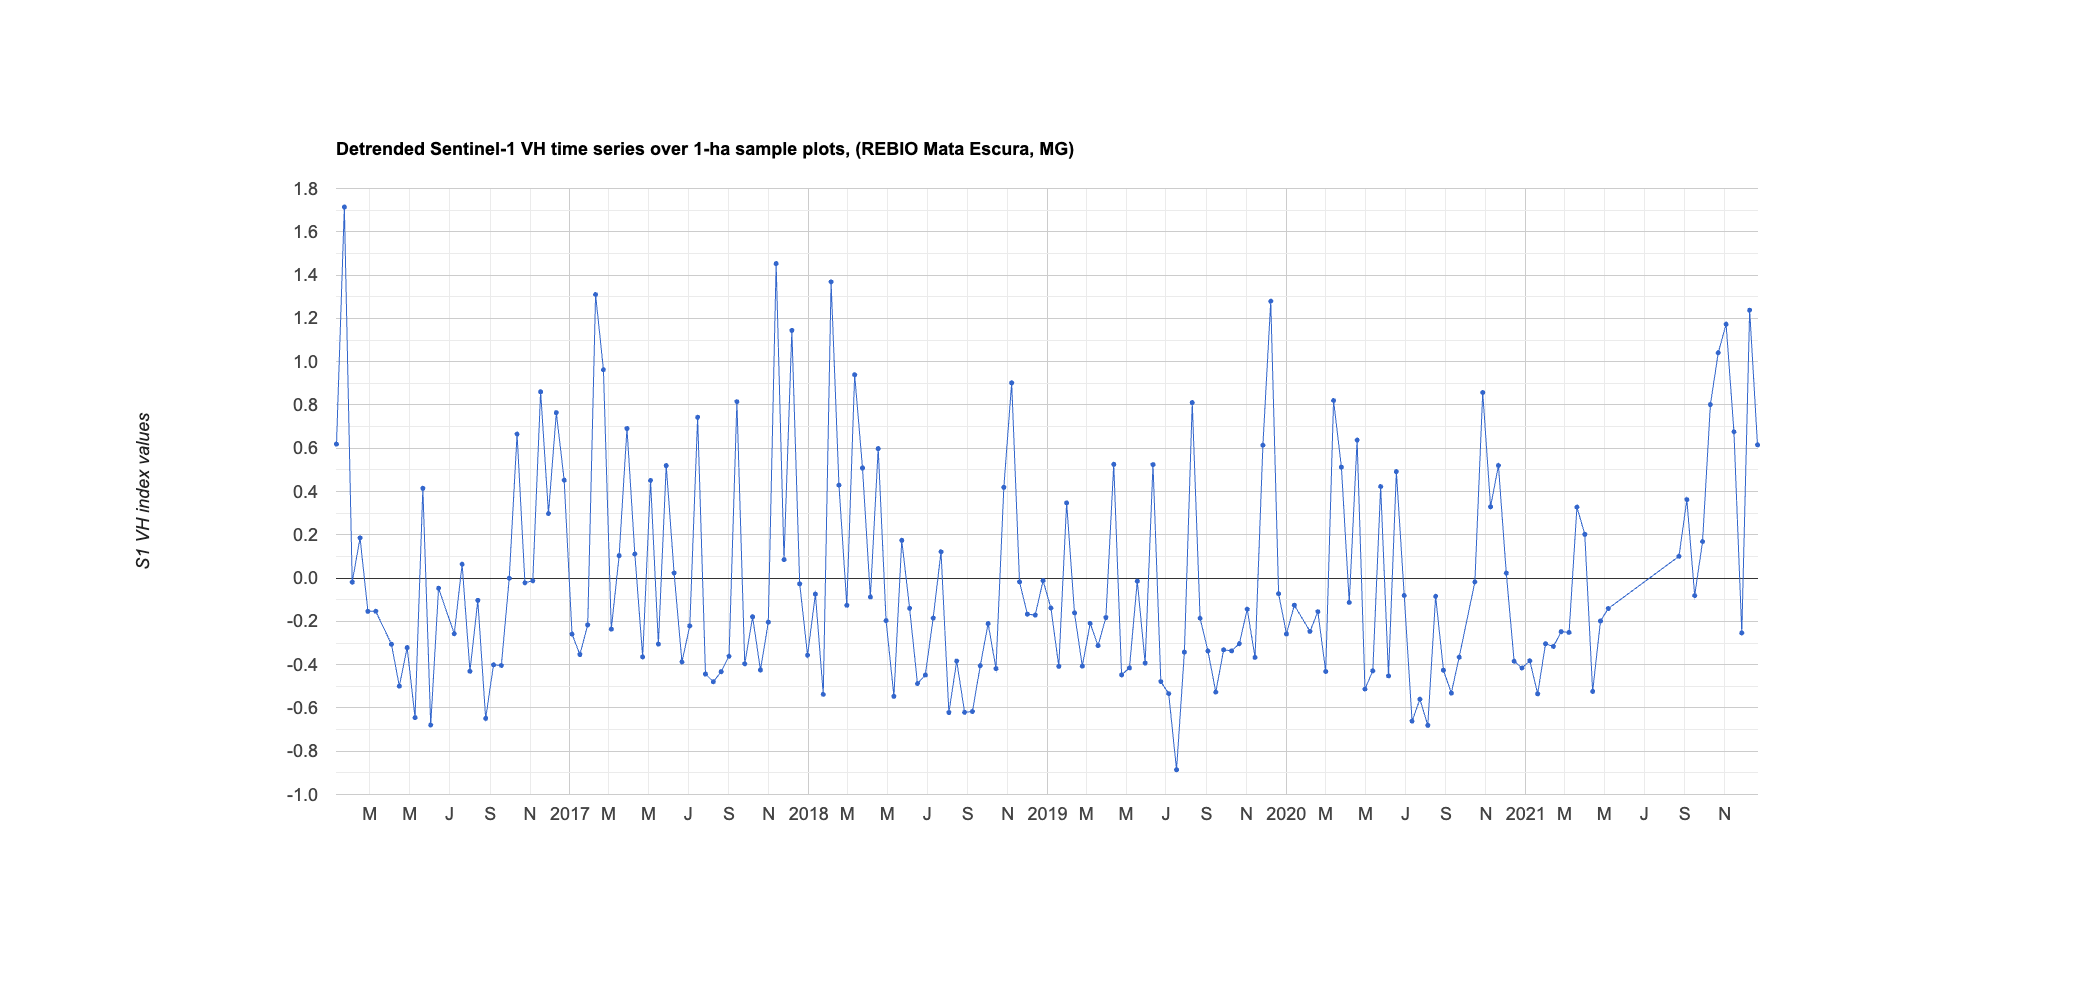

The table this chart was drawn from, first rows:
system:time_start, 0
Jan 10, 2016, 0.619
Jan 22, 2016, 1.715
Feb 3, 2016, -0.019
Feb 15, 2016, 0.186
Feb 27, 2016, -0.154
Mar 10, 2016, -0.153
Apr 3, 2016, -0.306
Apr 15, 2016, -0.499
Apr 27, 2016, -0.321
May 9, 2016, -0.645
May 21, 2016, 0.415
Jun 2, 2016, -0.679
Jun 14, 2016, -0.047
Jul 8, 2016, -0.257
Jul 20, 2016, 0.064
Aug 1, 2016, -0.43
Aug 13, 2016, -0.103
Aug 25, 2016, -0.648
Sep 6, 2016, -0.401
Sep 18, 2016, -0.404
Sep 30, 2016, -0.001
Oct 12, 2016, 0.665
Oct 24, 2016, -0.022
Nov 5, 2016, -0.012
Nov 17, 2016, 0.861
Nov 29, 2016, 0.298
Dec 11, 2016, 0.764
Dec 23, 2016, 0.452
Jan 4, 2017, -0.259
Jan 16, 2017, -0.353
Jan 28, 2017, -0.216
Feb 9, 2017, 1.31
Feb 21, 2017, 0.963
Mar 5, 2017, -0.236
Mar 17, 2017, 0.103
Mar 29, 2017, 0.691
Apr 10, 2017, 0.111
Apr 22, 2017, -0.365
May 4, 2017, 0.451
May 16, 2017, -0.305
May 28, 2017, 0.52
Jun 9, 2017, 0.024
Jun 21, 2017, -0.387
Jul 3, 2017, -0.221
Jul 15, 2017, 0.743
Jul 27, 2017, -0.443
Aug 8, 2017, -0.479
Aug 20, 2017, -0.432
Sep 1, 2017, -0.361
Sep 13, 2017, 0.815
Sep 25, 2017, -0.396
Oct 7, 2017, -0.179
Oct 19, 2017, -0.425
Oct 31, 2017, -0.204
Nov 12, 2017, 1.453
Nov 24, 2017, 0.085
Dec 6, 2017, 1.144
Dec 18, 2017, -0.027
Dec 30, 2017, -0.356
Jan 11, 2018, -0.074
... 110 more rows
